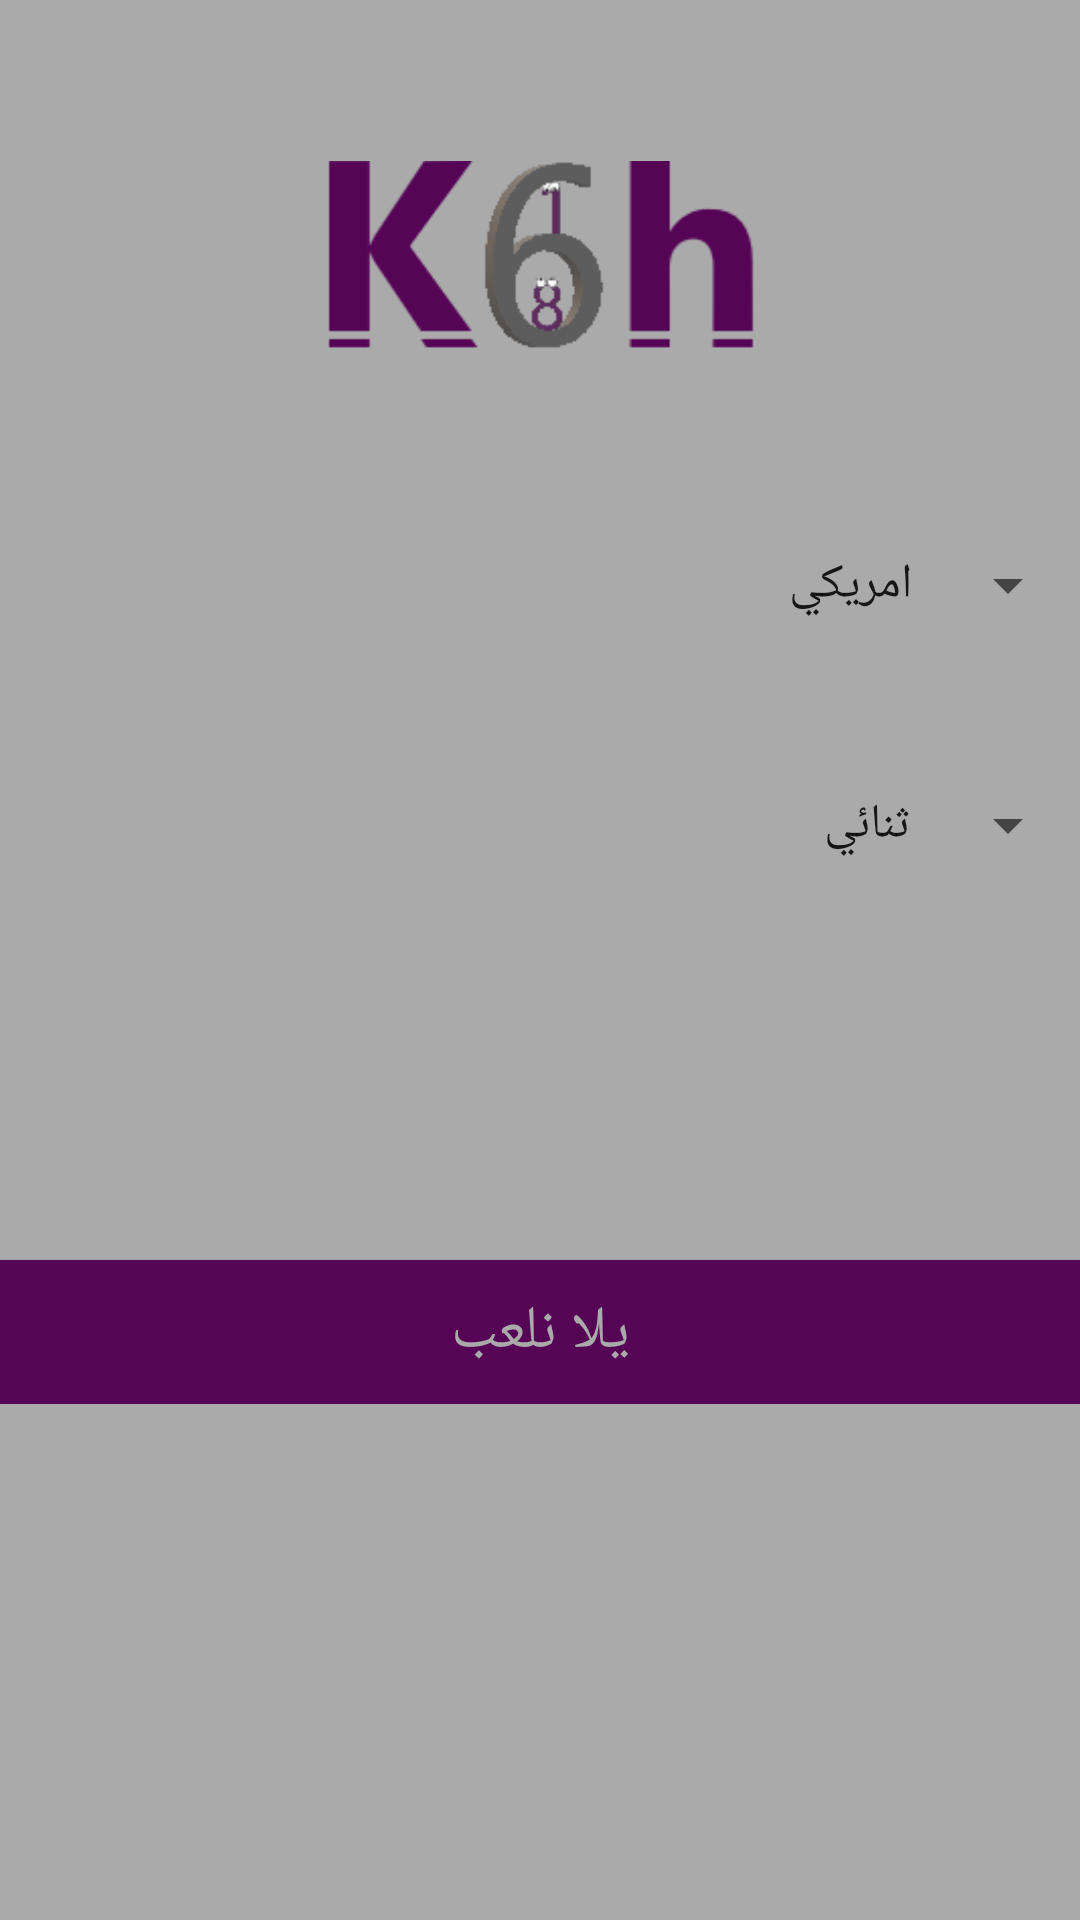

Layout XML and referenced resources for this Android screen:
<!-- AndroidManifest.xml: application theme MyTheme -->
<!-- res/layout/activity_main.xml -->
<?xml version="1.0" encoding="utf-8"?>

<LinearLayout
    xmlns:android="http://schemas.android.com/apk/res/android"
    xmlns:app="http://schemas.android.com/apk/res-auto"
    xmlns:tools="http://schemas.android.com/tools"
    android:layout_width="match_parent"
    android:layout_height="match_parent"
    tools:context="kh618.dominocounter.MainActivity"
    android:orientation="vertical"
    android:background="@android:color/darker_gray">

    <ScrollView
        android:layout_width="match_parent"
        android:layout_height="match_parent">

        <LinearLayout
            android:layout_width="match_parent"
            android:layout_height="wrap_content"
            android:orientation="vertical">

            <ImageView
                android:id="@+id/logo"
                android:layout_width="150dp"
                android:layout_height="150dp"
                android:layout_gravity="center"
                android:layout_margin="10dp"
                android:src="@drawable/logo"

                android:layout_weight="1"/>
            <Spinner
                android:id="@+id/GameType"
                android:layout_width="match_parent"
                android:layout_height="50dp"
                android:entries="@array/GameType"
                android:prompt="@string/game"
                />

            <Spinner
                android:layout_marginTop="30dp"
                android:id="@+id/numberOfPlayers"
                android:layout_width="match_parent"
                android:layout_height="50dp"
                android:entries="@array/numberOfPlayers"
                android:prompt="@string/playerNum"
                />

                <Button
                    android:layout_width="match_parent"
                    android:layout_height="wrap_content"
                    android:layout_gravity="center"
                    android:onClick="h"
                    android:textSize="20sp"
                    android:layout_weight="1"
                    android:background="@color/pru"
                    android:textColor="@color/gray"
                    android:layout_marginTop="120dp"
                    android:text="يلا نلعب" />

        </LinearLayout>
    </ScrollView>

</LinearLayout>

<!-- resources referenced by this layout -->
<resources>
  <string-array name="GameType">
          <item> "امريكي" </item>
          <item> "عادى" </item>
      </string-array>
  <string-array name="numberOfPlayers">
          <item> "ثنائي" </item>
          <item> "ثلاثي" </item>
          <item> "رباعي" </item>
      </string-array>
  <color name="gray">@android:color/darker_gray</color>
  <color name="pru">#550456</color>
  <!-- drawable logo: png bitmap (drawable, 5111 bytes) -->
  <string name="game">"هتلعب ايه امركي ولا عادي ؟"</string>
  <string name="playerNum">"كام واحد ؟"</string>
  <style name="MyTheme" parent="Theme.AppCompat.Light.DarkActionBar">
          
          <item name="colorPrimary">#550456</item>
          <item name="colorPrimaryDark">@android:color/darker_gray</item>
          <item name="colorAccent">#550456</item>
          <item name="android:textColorHint">@color/pru</item>
      </style>
</resources>
